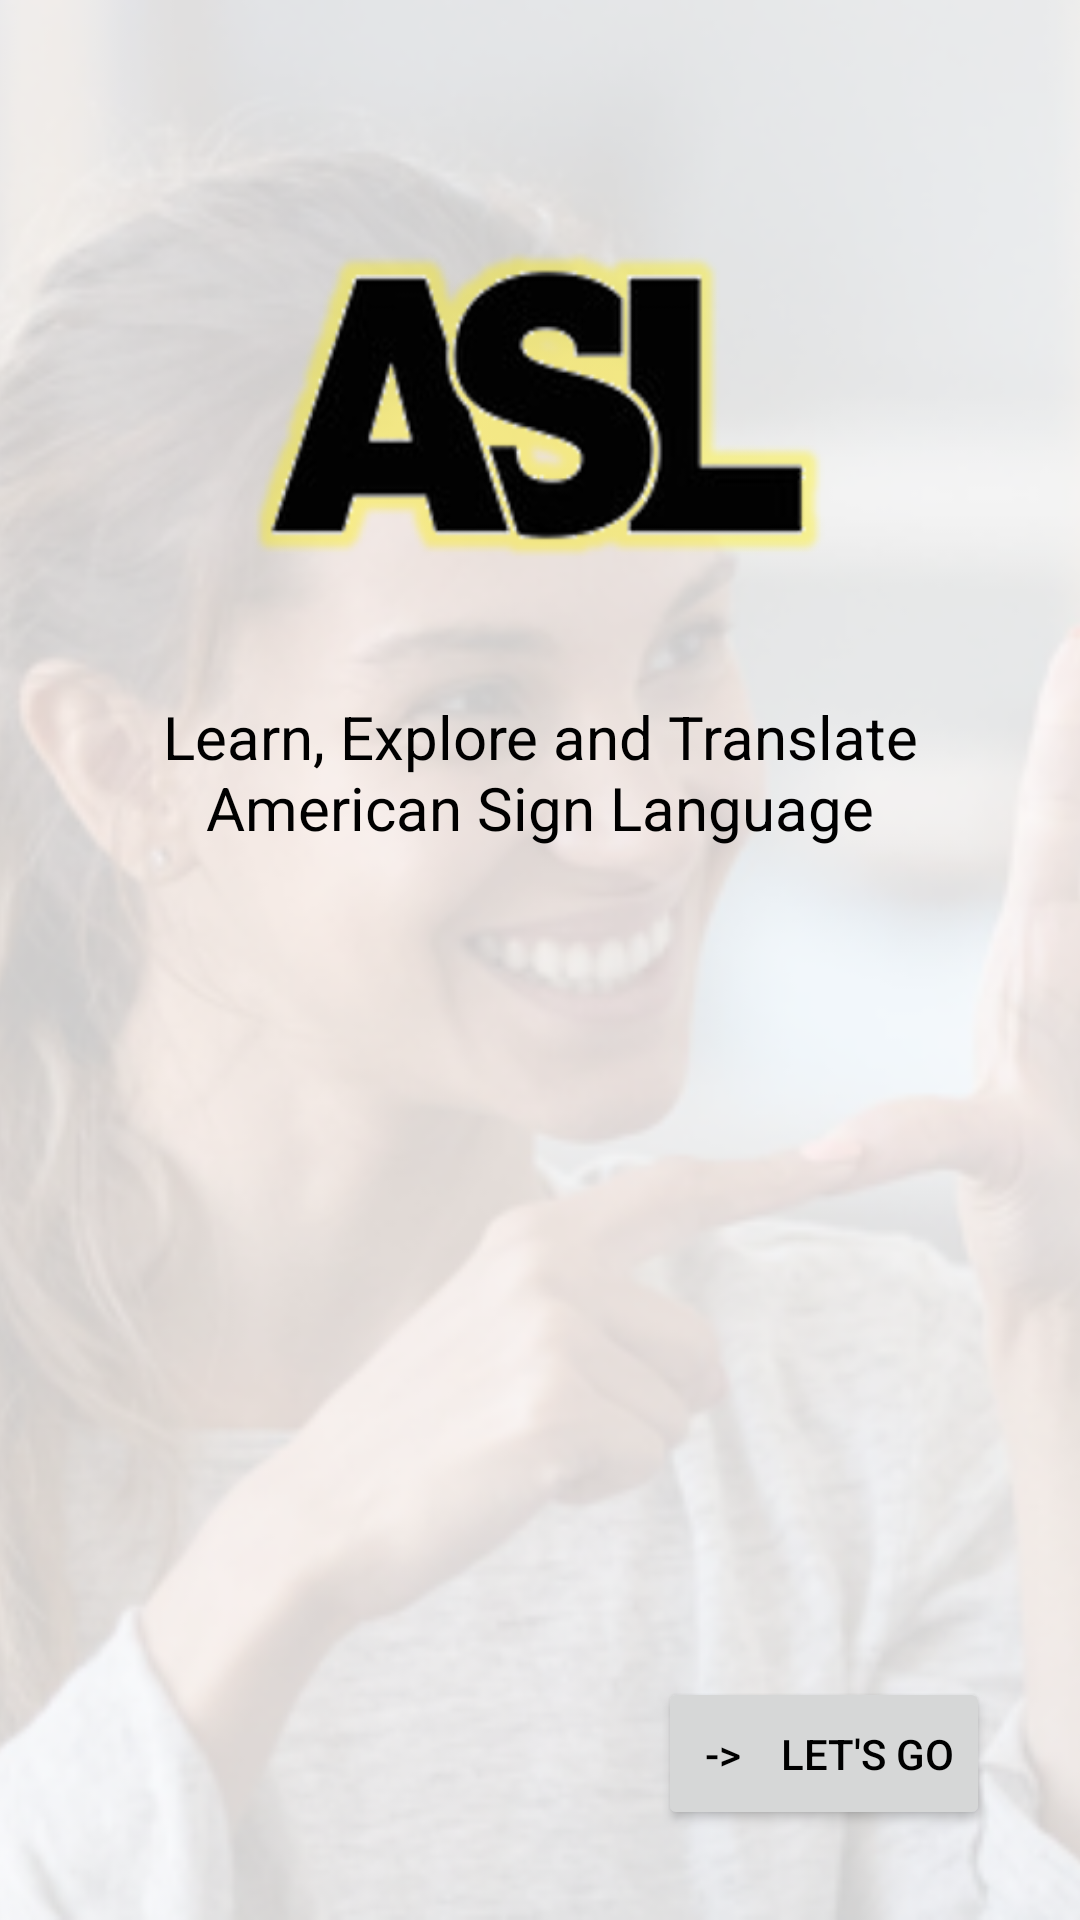

Produce the Android XML layout that renders to this screen, including the resource entries it uses.
<!-- AndroidManifest.xml: application theme Theme.ASL -->
<!-- res/layout/splash_screen.xml -->
<?xml version="1.0" encoding="utf-8"?>
<RelativeLayout xmlns:android="http://schemas.android.com/apk/res/android"
    xmlns:app="http://schemas.android.com/apk/res-auto"
    xmlns:tools="http://schemas.android.com/tools"
    android:layout_width="fill_parent"
    android:layout_height="fill_parent"
    
    >

    <ImageView
        android:layout_width="match_parent"
        android:layout_height="match_parent"
        android:src="@drawable/app_background"
        android:scaleType="centerCrop"/>

    <androidx.constraintlayout.widget.ConstraintLayout

        android:layout_width="match_parent"
        android:layout_height="match_parent">


        <ImageView
            android:id="@+id/splash_screen_logo"
            android:layout_width="221dp"
            android:layout_height="127dp"
            android:layout_marginTop="70dp"
            app:layout_constraintEnd_toEndOf="parent"
            app:layout_constraintStart_toStartOf="parent"
            app:layout_constraintTop_toTopOf="parent"
            app:srcCompat="@drawable/app_logo" />

        <TextView
            android:id="@+id/splash_screen_subtitle"
            android:layout_width="wrap_content"
            android:layout_height="wrap_content"

            android:layout_marginTop="20dp"

            android:gravity="center"
            android:paddingLeft="25dp"
            android:paddingTop="15dp"
            android:paddingRight="25dp"
            android:paddingBottom="15dp"
            android:text="Learn, Explore and Translate American Sign Language"
            android:textColor="@color/black"
            android:textSize="20sp"
            app:layout_constraintEnd_toEndOf="parent"
            app:layout_constraintStart_toStartOf="parent"
            app:layout_constraintTop_toBottomOf="@+id/splash_screen_logo" />

        <Button
            android:id="@+id/splash_screen_button"
            android:layout_width="wrap_content"
            android:layout_height="wrap_content"
            android:layout_marginEnd="30dp"
            android:layout_marginBottom="30dp"
            android:paddingTop="16dp"
            android:paddingBottom="16dp"
            android:text=" ->    Let's Go"
            android:textColor="@color/black"
            app:layout_constraintBottom_toBottomOf="parent"
            app:layout_constraintEnd_toEndOf="parent"
            app:layout_constraintHorizontal_bias="1.0"
            app:layout_constraintStart_toStartOf="parent" />


    </androidx.constraintlayout.widget.ConstraintLayout>
</RelativeLayout>
<!-- resources referenced by this layout -->
<resources>
  <color name="black">#FF000000</color>
  <!-- drawable app_background: png bitmap (drawable, 130051 bytes) -->
  <!-- drawable app_logo: png bitmap (drawable, 33512 bytes) -->
  <style name="Theme.ASL" parent="Theme.MaterialComponents.DayNight.NoActionBar">
          
          <item name="colorPrimary">@color/darker_blue</item>
          <item name="colorPrimaryVariant">@color/light_blue</item>
          <item name="colorOnPrimary">@color/black</item>
          
          <item name="colorSecondary">@color/dark_pink</item>
          <item name="colorSecondaryVariant">@color/light_pink</item>
          <item name="colorOnSecondary">@color/black</item>
          
          <item name="android:statusBarColor" tools:targetApi="l">?attr/colorPrimaryVariant</item>
          
      </style>
  <color name="darker_blue">#7bdff2</color>
  <color name="light_blue">#b2f7ef</color>
  <color name="dark_pink">#f2b5d4</color>
  <color name="light_pink">#f7d6e0</color>
</resources>
